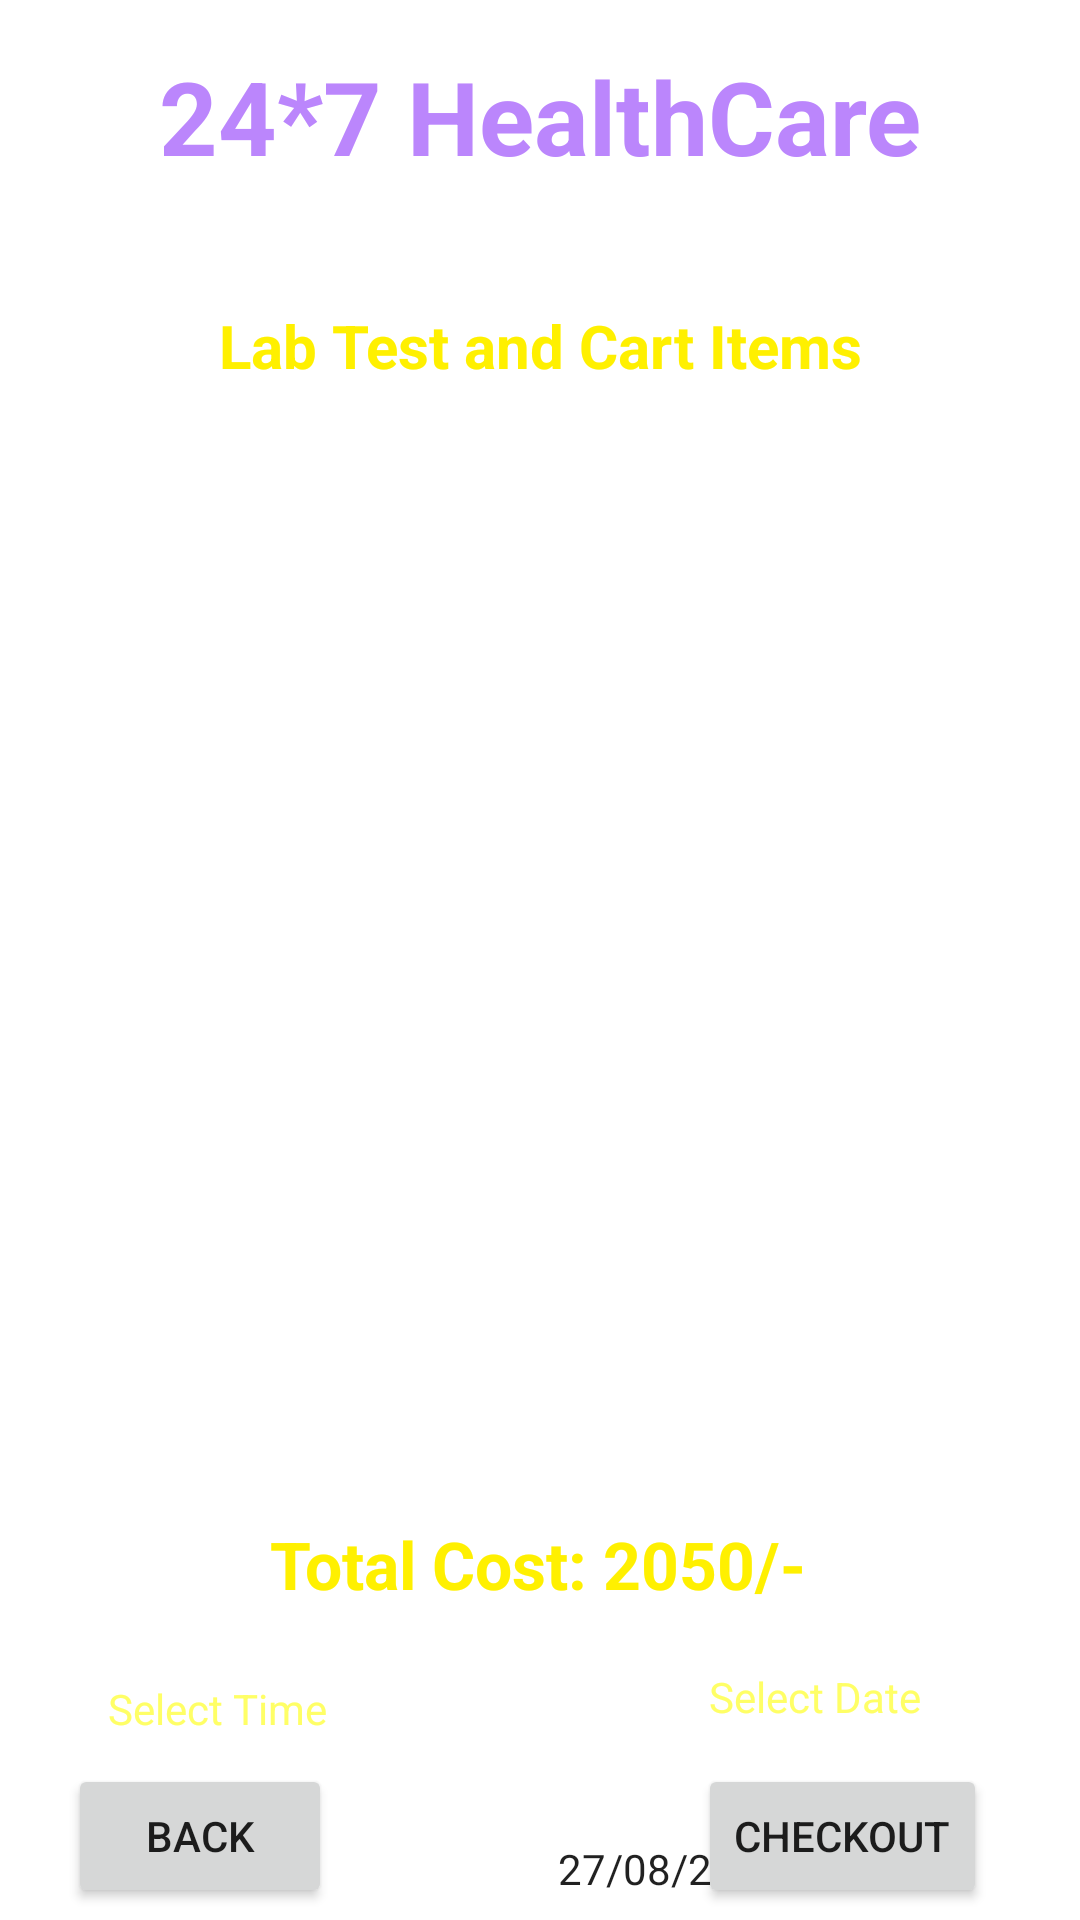

Android layout source for this screen:
<!-- AndroidManifest.xml: application theme Theme.Heath_App -->
<!-- res/layout/activity_cart_lab.xml -->
<?xml version="1.0" encoding="utf-8"?>
<androidx.constraintlayout.widget.ConstraintLayout xmlns:android="http://schemas.android.com/apk/res/android"
    xmlns:app="http://schemas.android.com/apk/res-auto"
    xmlns:tools="http://schemas.android.com/tools"
    android:id="@+id/main"
    android:layout_width="match_parent"
    android:layout_height="match_parent"
    android:background="@drawable/back2"
    tools:context=".CartLabActivity">


    <TextView
        android:id="@+id/textViewLTTitle"
        android:layout_width="wrap_content"
        android:layout_height="wrap_content"
        android:text="24*7 HealthCare"
        android:textColor="@color/purple_200"
        android:textSize="34sp"
        android:textStyle="bold"
        app:layout_constraintBottom_toBottomOf="parent"
        app:layout_constraintEnd_toEndOf="parent"
        app:layout_constraintStart_toStartOf="parent"
        app:layout_constraintTop_toTopOf="parent"
        app:layout_constraintVertical_bias="0.027" />

    <TextView

        android:layout_width="wrap_content"
        android:layout_height="wrap_content"
        android:text="Delivery Location: Jhansi"
        android:textColor="@color/white"
        android:textSize="16sp"
        android:textStyle="bold"
        app:layout_constraintBottom_toBottomOf="parent"
        app:layout_constraintEnd_toEndOf="parent"
        app:layout_constraintStart_toStartOf="parent"
        app:layout_constraintTop_toBottomOf="@id/textViewLTTitle"
        app:layout_constraintVertical_bias="0.018" />


    <TextView

        android:id="@+id/textViewCartPackageName"
        android:layout_width="wrap_content"
        android:layout_height="wrap_content"
        android:text="Lab Test and Cart Items"
        android:textColor="@color/yellow100"
        android:textSize="20sp"
        android:textStyle="bold"
        app:layout_constraintBottom_toBottomOf="parent"
        app:layout_constraintEnd_toEndOf="parent"
        app:layout_constraintStart_toStartOf="parent"
        app:layout_constraintTop_toBottomOf="@id/textViewLTTitle"
        app:layout_constraintVertical_bias="0.073" />

    <ListView
        android:id="@+id/listViewCart"
        android:layout_width="358dp"
        android:layout_height="338dp"
        android:layout_margin="10dp"
        android:layout_marginStart="16dp"
        android:layout_marginTop="16dp"
        android:layout_marginEnd="16dp"
        app:layout_constraintBottom_toBottomOf="parent"
        app:layout_constraintEnd_toEndOf="parent"
        app:layout_constraintHorizontal_bias="0.571"
        app:layout_constraintStart_toStartOf="parent"
        app:layout_constraintTop_toBottomOf="@id/textViewCartPackageName"
        app:layout_constraintVertical_bias="0.166" />

    <TextView

        android:id="@+id/textViewCartTotalCost"
        android:layout_width="wrap_content"
        android:layout_height="wrap_content"
        android:text="Total Cost: 2050/-"
        android:textColor="@color/yellow100"
        android:textSize="22sp"
        android:textStyle="bold"
        app:layout_constraintBottom_toBottomOf="parent"
        app:layout_constraintEnd_toEndOf="parent"
        app:layout_constraintHorizontal_bias="0.497"
        app:layout_constraintStart_toStartOf="parent"
        app:layout_constraintTop_toBottomOf="@id/listViewCart"
        app:layout_constraintVertical_bias="0.044" />

    <Button
        android:id="@+id/buttonCartDatePicker"
        android:layout_width="wrap_content"
        style="?android:spinnerStyle"
        android:layout_height="wrap_content"
        android:layout_marginTop="24dp"
        android:text="11:00"
        app:layout_constraintEnd_toEndOf="parent"
        app:layout_constraintHorizontal_bias="0.126"
        app:layout_constraintStart_toStartOf="parent"
        app:layout_constraintTop_toBottomOf="@+id/textViewSelectDate" />

    <TextView
        android:id="@+id/textViewSelectTime"
        android:layout_width="wrap_content"
        android:layout_height="wrap_content"
        android:layout_marginTop="24dp"
        android:text="Select Time"
        android:textColor="@color/yellow"
        app:layout_constraintEnd_toEndOf="parent"
        app:layout_constraintHorizontal_bias="0.126"
        app:layout_constraintStart_toStartOf="parent"
        app:layout_constraintTop_toBottomOf="@+id/textViewCartTotalCost"
        tools:layout_editor_absoluteX="275dp" />

    <Button
        android:id="@+id/buttonCartTimePicker"
        style="?android:spinnerStyle"
        android:layout_width="wrap_content"
        android:layout_height="wrap_content"
        android:layout_marginTop="20dp"
        android:text="27/08/2024"
        app:layout_constraintEnd_toEndOf="parent"
        app:layout_constraintHorizontal_bias="0.786"
        app:layout_constraintStart_toStartOf="parent"
        app:layout_constraintTop_toBottomOf="@+id/textViewSelectTime" />

    <TextView
        android:id="@+id/textViewSelectDate"
        android:layout_width="wrap_content"
        android:layout_height="wrap_content"
        android:layout_marginTop="20dp"
        android:text="Select Date"
        android:textColor="@color/yellow"
        app:layout_constraintEnd_toEndOf="parent"
        app:layout_constraintHorizontal_bias="0.817"
        app:layout_constraintStart_toStartOf="parent"
        app:layout_constraintTop_toBottomOf="@+id/textViewCartTotalCost" />

    <Button
        android:id="@+id/buttonCartBack"
        android:layout_width="wrap_content"
        android:layout_height="wrap_content"
        android:layout_marginBottom="4dp"
        android:text="Back"
        app:layout_constraintBottom_toBottomOf="parent"
        app:layout_constraintEnd_toEndOf="parent"
        app:layout_constraintHorizontal_bias="0.083"
        app:layout_constraintStart_toStartOf="parent" />

    <Button
        android:id="@+id/buttonCartCheckout"
        android:layout_width="wrap_content"
        android:layout_height="wrap_content"
        android:layout_marginBottom="4dp"
        android:text="CheckOut"
        app:layout_constraintBottom_toBottomOf="parent"
        app:layout_constraintEnd_toEndOf="parent"
        app:layout_constraintHorizontal_bias="0.882"
        app:layout_constraintStart_toStartOf="parent" />

    

</androidx.constraintlayout.widget.ConstraintLayout>
<!-- resources referenced by this layout -->
<resources>
  <color name="purple_200">#FFBB86FC</color>
  <color name="white">#FFFFFFFF</color>
  <color name="yellow">#FFFF66</color>
  <color name="yellow100">#FFF000</color>
  <style name="Theme.Heath_App" parent="Theme.MaterialComponents.DayNight.NoActionBar">
          
          <item name="colorPrimary">@color/purple_500</item>
          <item name="colorPrimaryVariant">@color/purple_700</item>
          <item name="colorOnPrimary">@color/white</item>
          
          <item name="colorSecondary">@color/teal_200</item>
          <item name="colorSecondaryVariant">@color/teal_700</item>
          <item name="colorOnSecondary">@color/black</item>
          
          <item name="android:statusBarColor" tools:targetApi="l">?attr/colorPrimaryVariant</item>
          
      </style>
  <color name="purple_500">#FF6200EE</color>
  <color name="purple_700">#FF3700B3</color>
  <color name="teal_200">#FF03DAC5</color>
  <color name="teal_700">#FF018786</color>
  <color name="black">#FF000000</color>
</resources>
